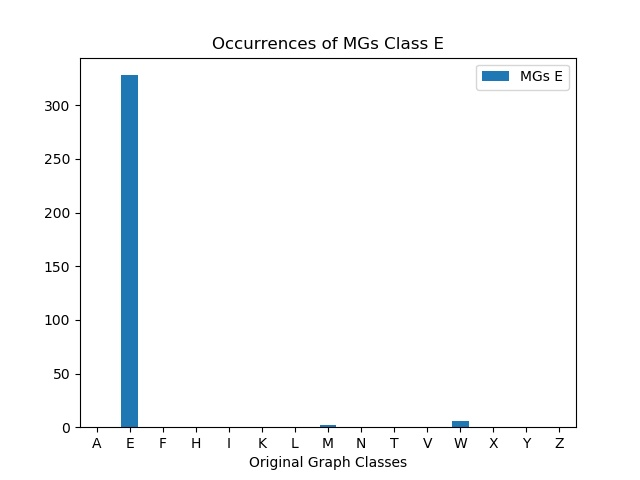

The data file committed next to this chart (first rows):
, MGs E
A, 0
E, 328
F, 0
H, 0
I, 0
K, 0
L, 0
M, 2
N, 0
T, 0
V, 0
W, 6
X, 0
Y, 0
Z, 0
